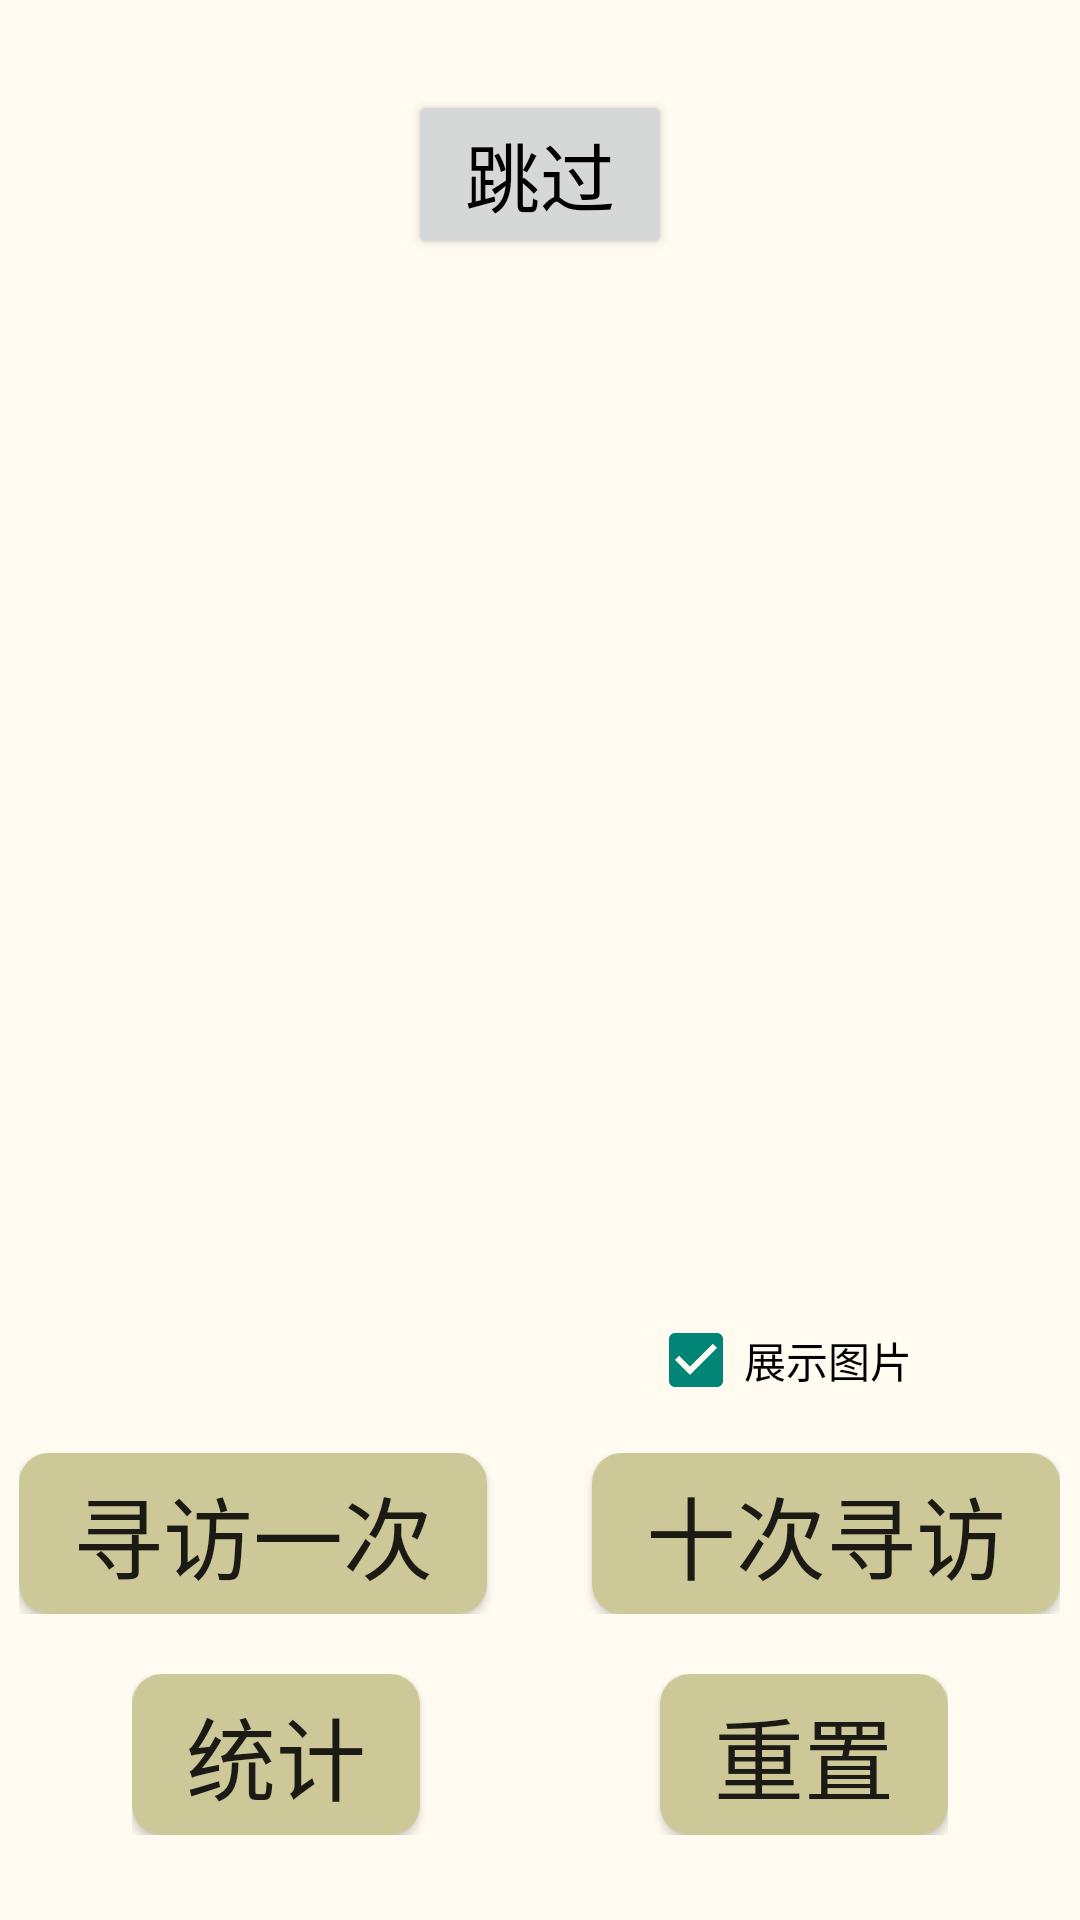

Layout XML and referenced resources for this Android screen:
<!-- AndroidManifest.xml: application theme Theme.Arknight -->
<!-- res/layout/activity_selected_searching.xml -->
<?xml version="1.0" encoding="utf-8"?>
<LinearLayout
        xmlns:android="http://schemas.android.com/apk/res/android"
        android:layout_width="match_parent"
        android:layout_height="800dp"
        android:gravity="center_horizontal"
        android:background="@color/bk_color"
        android:orientation="vertical">
    <Button
            android:id="@+id/hide"
            android:text="跳过"
            android:textColor="@color/black"
            android:textSize="25sp"
            android:layout_marginTop="30dp"
            android:layout_width="wrap_content"
            android:layout_height="wrap_content"/>
    <TextView
            android:id="@+id/tenText"
            android:layout_marginTop="30dp"
            android:layout_width="wrap_content"
            android:layout_height="wrap_content"
            android:textSize="0sp"/>
    <ImageView
            android:id="@+id/tenPictures"
            android:layout_width="wrap_content"
            android:layout_marginTop="40dp"
            android:layout_height="wrap_content"
            android:scaleType="fitStart"/>
    <CheckBox
            android:id="@+id/tenChoice"
            android:text="展示图片"
            android:layout_marginTop="280dp"
            android:layout_marginStart="80dp"
            android:checked="true"
            android:layout_width="wrap_content"
            android:layout_height="wrap_content"/>

    <LinearLayout
            android:layout_width="wrap_content"
            android:layout_height="wrap_content"
            android:layout_gravity="center"
            android:layout_marginTop="15dp">
        <Button
                android:background="@drawable/gyxf_button"
                android:id="@+id/search_once"
                android:text="寻访一次"
                android:textSize="30sp"
                android:layout_width="wrap_content"
                android:layout_height="wrap_content"/>
        <Button
                android:background="@drawable/gyxf_button"
                android:id="@+id/search_ten_times"
                android:text="十次寻访"
                android:textSize="30sp"
                android:layout_marginStart="35dp"
                android:layout_width="wrap_content"
                android:layout_height="wrap_content"/>
    </LinearLayout>

    <LinearLayout
            android:layout_width="wrap_content"
            android:layout_height="wrap_content"
            android:layout_marginTop="20dp"
            android:layout_gravity="center">
        <Button
                android:background="@drawable/gyxf_button"
                android:id="@+id/cal_total"
                android:text="统计"
                android:textSize="30sp"
                android:layout_width="wrap_content"
                android:layout_height="wrap_content"/>
        <Button
                android:background="@drawable/gyxf_button"
                android:id="@+id/reset_data"
                android:text="重置"
                android:textSize="30sp"
                android:layout_marginStart="80dp"
                android:layout_width="wrap_content"
                android:layout_height="wrap_content"/>
    </LinearLayout>

    <LinearLayout
            android:layout_width="wrap_content"
            android:layout_height="wrap_content"
            android:layout_gravity="center"
            android:layout_marginTop="20dp"
            android:layout_marginBottom="120dp">
        <Button
                android:background="@drawable/gyxf_button"
                android:id="@+id/searching_setting"
                android:text="寻访设置"
                android:textSize="30sp"
                android:layout_width="wrap_content"
                android:layout_height="wrap_content"/>
    </LinearLayout>
</LinearLayout>
<!-- resources referenced by this layout -->
<resources>
  <color name="bk_color">#FFFBF1</color>
  <color name="black">#000000</color>
  <!-- drawable gyxf_button (drawable) -->
  <?xml version="1.0" encoding="utf-8"?>
  
  <selector xmlns:android="http://schemas.android.com/apk/res/android">
  
      <item android:state_pressed="true">
          <shape>
              
              
              
              
              
              <corners
                      android:radius="10dp"/>
              
              <solid
                      android:color="#95916E"/>
              
              
              <padding
                      android:right="18dp"
                      android:left="18dp"
                      android:bottom="5dp"
                      android:top="5dp"/>
          </shape>
      </item>
  
      <item android:state_pressed="false">
          <shape>
              
              
              
              
              
              <corners
                      android:radius="10dp"/>
              
              <solid
                      android:color="#CDC898"/>
              <padding
                      android:right="18dp"
                      android:left="18dp"
                      android:bottom="5dp"
                      android:top="5dp"/>
          </shape>
      </item>
  
  </selector>
  <style name="Theme.Arknight" parent="Theme.AppCompat.DayNight.NoActionBar">
          
          <item name="colorPrimary">@color/purple_500</item>
          <item name="colorPrimaryVariant">@color/purple_700</item>
          <item name="colorOnPrimary">@color/white</item>
          
          <item name="colorSecondary">@color/teal_200</item>
          <item name="colorSecondaryVariant">@color/teal_700</item>
          <item name="colorOnSecondary">@color/black</item>
          
          <item name="android:statusBarColor" tools:targetApi="l">?attr/colorPrimaryVariant</item>
          
      </style>
  <color name="purple_500">#6200EE</color>
  <color name="purple_700">#3700B3</color>
  <color name="white">#FFFFFF</color>
  <color name="teal_200">#03DAC5</color>
  <color name="teal_700">#018786</color>
</resources>
